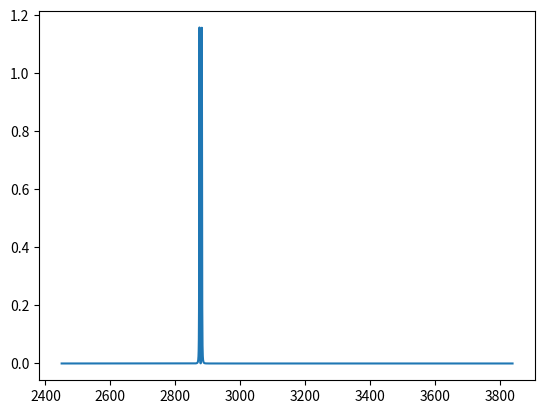

Reproduce this figure in Python. (Note: this script raises an exception after producing the figure.)
import numpy as np
import matplotlib.pyplot as plt


def generate_baseline(point_1, point_2):
    slope = (point_2[1] - point_1[1]) / (point_2[0] - point_1[0])
    intercept = point_2[1] - slope * point_2[0]

    def baseline(x):
        return (slope * x + intercept)

    return baseline


class vibration:


    def __init__(self, *args):
        if len(args) != 4:
            raise ValueError("Wrong number of peak parameters!")

        for argument in args:
            self.frequency = args[0]
            self.tau = args[1]
            self.amplitude = args[2]
            self.phasefaktor = args[3]


    def yield_lorentzian(self, wavenumbers):
        intensity = (self.frequency - wavenumbers) - 1j * self.tau
        intensity = 1 / intensity
        return intensity


    def calculate_phase(self, wavenumbers):
        intensity = self.yield_lorentzian(wavenumbers)
        phase = np.arccos(np.real(intensity) / np.abs(intensity)) + self.phasefaktor
        return phase


    def calc_total_function(self, wavenumbers):
        intensity = self.yield_lorentzian(wavenumbers)
        phase = self.calculate_phase(wavenumbers)
        # phase = 1
        total = np.abs(self.amplitude * intensity) * np.e ** (phase * 1j)
        return total


def lt_plot_stats(S):
    """Takes Session controll manager as argument. Performs the bar/max surface pressure plot plot for the LT
    isotherms"""
    S.collect_stations()
    S.match_to_stations()
    S.get_station_numbers()

    for s in S.stations.values():
        s.join_samples()
        s.count_per_type()

    fig, ax1 = plt.subplots()
    ax1.set_xlabel("station number")
    ax1.set_ylabel("average surface pressure/ mN/m")

    ax2 = ax1.twinx()

    days = [i for i in range(1, 15)]
    ax3 = ax1.twiny()
    ax3.set_xlabel("day of cruise")
    ax3.xaxis.set_ticks_position("bottom")
    ax3.xaxis.set_label_position("bottom")
    ax3.spines["bottom"].set_position(("axes", -0.25))

    ax2.set_ylabel("positive samples/ percent")
    ax1.set_title("Surfactant occurence in GasEx 1 (June '18), \nmeasured by Langmuir Trough\n\n\n")
    ax1.grid(True)

    p_percentages = []
    s_percentages = []
    t_percentages = []

    stations = []
    plates = []
    totals = []
    screens = []

    for s in S.stations.values():
        station = s.station_number
        av_s = s.stats["screen_av"]
        av_p = s.stats["plate_av"]
        av_t = s.stats["total_av"]

        # ax1.scatter(station, av_p, color="green")
        # ax1.scatter(station, av_s, color="blue")
        ax1.errorbar(station, av_p, yerr=s.stats["std_plate"], fmt="o")
        ax1.errorbar(station, av_s, yerr=s.stats["std_plate"], fmt="o")
        ax1.errorbar(station, av_s, yerr=s.stats["std_total"], fmt="o")

        ax3.scatter(s.cruise_day, av_p, s=0)
        # ax1.scatter(station, av_t, color="red")
        s_percentages.append([station, s.stats["percent_screen"]])
        p_percentages.append([station, s.stats["percent_plate"]])
        t_percentages.append([station, s.stats["total_percent"]])

    rects1 = ax2.bar([a[0] - 0.2 for a in p_percentages], [a[1] for a in p_percentages], alpha=0.45, width=0.2,
                     color="g", label="plate")
    rects2 = ax2.bar([a[0] for a in s_percentages], [a[1] for a in s_percentages], alpha=0.45, width=0.2, color="b",
                     label="screen")
    rects2 = ax2.bar([a[0] + 0.2 for a in t_percentages], [a[1] for a in t_percentages], alpha=0.45, width=0.2,
                     color="r", label="total")

    ax2.legend()
    plt.tight_layout()
    plt.show()

testarray = np.linspace(2450, 3840, 5000)

v = vibration(2882., 1, 1, 0)
v2 = vibration(2875., 1, 1, 0)

p = v.calc_total_function(testarray)
p2 = v2.calc_total_function(testarray)

p = np.absolute(p + p2) ** 2

plt.plot(testarray, p ** 2)

plt.show()

#bar plot safe
to_plot = []
fix, ax1 = plt.subplots()
ax1.set_xlabel("day of cruise")
ax1.set_ylabel("average surface pressure/ mN/m")
ax2 = ax1.twinx()
ax2.set_ylabel("positive samples/ percent")
ax1.set_title("Surfactant occurence in GasEx 1 (June '18), \nmeasured by Langmuir Trough")
ax1.grid(True)
day_percent = []
for daylist in q.days.values():

    average = 0
    positive = 0
    negative = 0
    s = set([i.create_sample_hash() for i in daylist])
    count=(len(s))

    for isotherm in daylist:
            max_pres = isotherm.get_maximum_pressure()
            average += max_pres

            if max_pres < 2:
                negative += 1
            elif max_pres > 2 < 70:
                positive += 1

    average/=len(daylist)
    ratio = (positive/len(daylist))*100
    day_percent.append((isotherm.day, ratio, count))
    p=ax1.scatter(isotherm.day, average, color="green", s=72)


#ax1.legend(handles=legend_elements, scatterpoints=1).draggable()
rects = ax2.bar([a[0] for a in day_percent],[a[1] for a in day_percent], alpha=0.45)

for rect, day in zip(rects, day_percent):
    height = rect.get_height()
    width = rect.get_width()
    ax2.text(rect.get_x()+0.4*width, rect.get_y()+height*0.4, str((day[2])), color="blue")


ax2.axhline(50, color="red", alpha=0.4, antialiased=True,linewidth=2)
ax1.legend((p,), ["average surface pressure"], scatterpoints=1)
ax2.set_yticks([0, 25, 50, 75, 100])
plt.show()